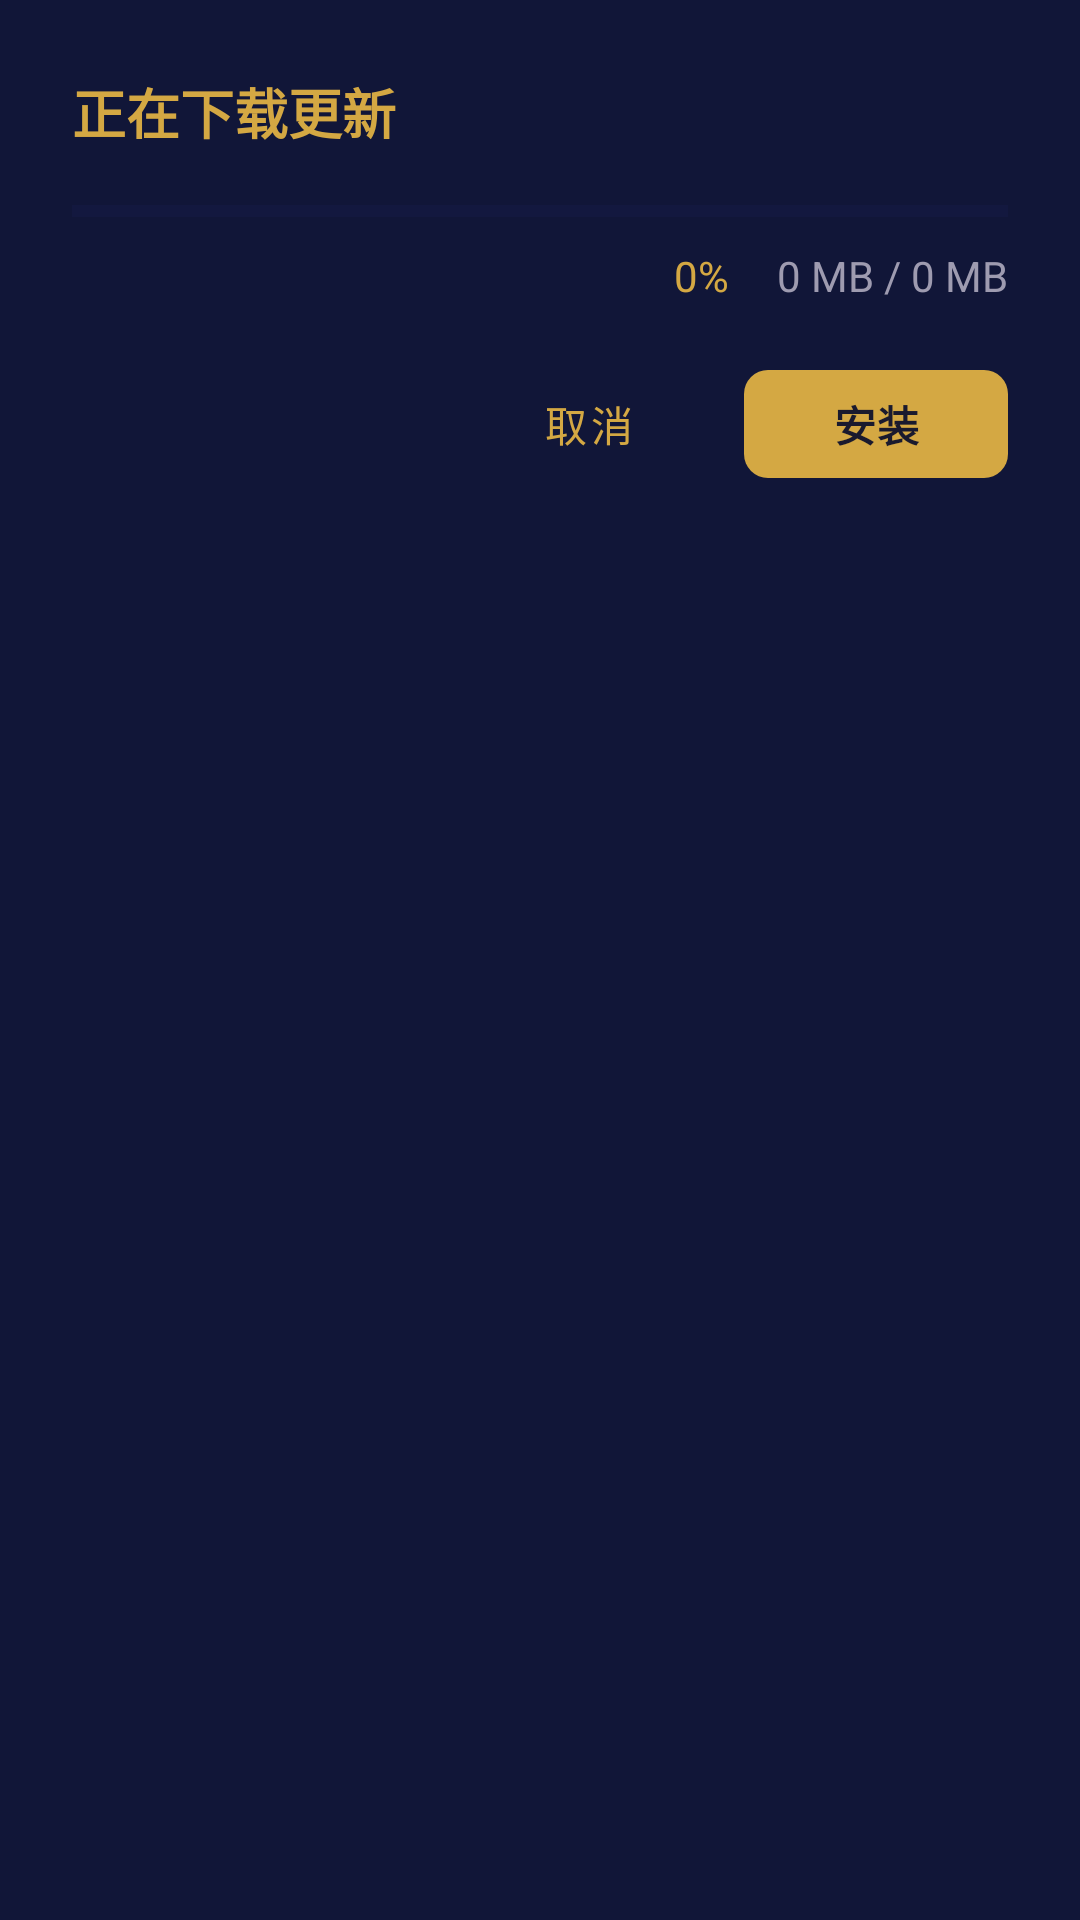

Produce the Android XML layout that renders to this screen, including the resource entries it uses.
<!-- AndroidManifest.xml: application theme Theme.SWUpdater -->
<!-- res/layout/dialog_self_update_download.xml -->
<?xml version="1.0" encoding="utf-8"?>
<LinearLayout xmlns:android="http://schemas.android.com/apk/res/android"
    android:layout_width="match_parent"
    android:layout_height="wrap_content"
    android:orientation="vertical"
    android:padding="24dp"
    android:background="@color/surface">

    <TextView
        android:id="@+id/tv_dialog_title"
        android:layout_width="match_parent"
        android:layout_height="wrap_content"
        android:text="正在下载更新"
        android:textSize="18sp"
        android:textStyle="bold"
        android:textColor="@color/secondary"
        android:layout_marginBottom="16dp" />

    <ProgressBar
        android:id="@+id/progress_bar"
        style="@style/Widget.SWUpdater.ProgressBar"
        android:layout_width="match_parent"
        android:layout_height="wrap_content"
        android:max="100"
        android:progress="0"
        android:layout_marginBottom="8dp" />

    <LinearLayout
        android:layout_width="match_parent"
        android:layout_height="wrap_content"
        android:orientation="horizontal"
        android:gravity="end"
        android:layout_marginBottom="16dp">

        <TextView
            android:id="@+id/tv_progress"
            android:layout_width="wrap_content"
            android:layout_height="wrap_content"
            android:text="0%"
            android:textColor="@color/secondary" />

        <TextView
            android:id="@+id/tv_size_info"
            android:layout_width="wrap_content"
            android:layout_height="wrap_content"
            android:layout_marginStart="16dp"
            android:text="0 MB / 0 MB"
            android:textColor="@color/text_secondary" />

    </LinearLayout>

    <LinearLayout
        android:layout_width="match_parent"
        android:layout_height="wrap_content"
        android:orientation="horizontal"
        android:gravity="end">

        <com.google.android.material.button.MaterialButton
            android:id="@+id/btn_cancel"
            style="@style/Widget.SWUpdater.Button.Text"
            android:layout_width="wrap_content"
            android:layout_height="wrap_content"
            android:text="取消"
            android:layout_marginEnd="8dp" />

        <com.google.android.material.button.MaterialButton
            android:id="@+id/btn_install"
            style="@style/Widget.SWUpdater.Button.Primary"
            android:layout_width="wrap_content"
            android:layout_height="wrap_content"
            android:text="安装"
            android:enabled="false" />

    </LinearLayout>

</LinearLayout>
<!-- resources referenced by this layout -->
<resources>
  <color name="secondary">@color/game_secondary</color>
  <color name="surface">@color/game_surface</color>
  <color name="text_secondary">@color/game_text_secondary</color>
  <style name="Widget.SWUpdater.Button.Primary" parent="Widget.MaterialComponents.Button">
          <item name="backgroundTint">?attr/colorSecondary</item>
          <item name="android:textColor">?attr/colorOnSecondary</item>
          <item name="cornerRadius">@dimen/corner_sm</item>
          <item name="android:textAllCaps">false</item>
          <item name="android:letterSpacing">0.02</item>
          <item name="android:minHeight">48dp</item>
          <item name="android:textStyle">bold</item>
      </style>
  <style name="Widget.SWUpdater.Button.Text" parent="Widget.MaterialComponents.Button.TextButton">
          <item name="android:textColor">?attr/colorSecondary</item>
          <item name="cornerRadius">@dimen/corner_sm</item>
          <item name="android:textAllCaps">false</item>
      </style>
  <style name="Widget.SWUpdater.ProgressBar" parent="Widget.AppCompat.ProgressBar.Horizontal">
          <item name="android:progressBackgroundTint">@color/surface_variant</item>
          <item name="android:progressTint">?attr/colorSecondary</item>
          <item name="android:minHeight">@dimen/progress_height</item>
          <item name="android:maxHeight">@dimen/progress_height</item>
      </style>
  <style name="Theme.SWUpdater" parent="Theme.SWUpdater.Game" />
  <color name="game_secondary">#FFD4A843</color>
  <color name="game_surface">#FF111638</color>
  <color name="game_text_secondary">#FF9E9BB0</color>
  <dimen name="corner_sm">8dp</dimen>
  <color name="surface_variant">@color/game_surface_variant</color>
  <dimen name="progress_height">8dp</dimen>
  <style name="Theme.SWUpdater.Game" parent="Theme.MaterialComponents.NoActionBar">
          <item name="colorPrimary">@color/game_primary</item>
          <item name="colorPrimaryVariant">@color/game_primary_variant</item>
          <item name="colorOnPrimary">@color/game_on_primary</item>
          <item name="colorSecondary">@color/game_secondary</item>
          <item name="colorSecondaryVariant">@color/game_secondary_variant</item>
          <item name="colorOnSecondary">@color/game_on_secondary</item>
          <item name="android:colorBackground">@color/game_background</item>
          <item name="colorSurface">@color/game_surface</item>
          <item name="colorOnSurface">@color/game_on_surface</item>
          <item name="android:statusBarColor">@color/game_status_bar</item>
          <item name="android:navigationBarColor">@color/game_background</item>
          <item name="android:windowBackground">@color/game_background</item>
          <item name="alertDialogTheme">@style/Theme.SWUpdater.Game.Dialog</item>
      </style>
  <color name="game_surface_variant">#FF1A2050</color>
  <color name="game_primary">#FF1B1464</color>
  <color name="game_primary_variant">#FF0F0D3D</color>
  <color name="game_on_primary">#FFFFFFFF</color>
  <color name="game_secondary_variant">#FFB8922E</color>
  <color name="game_on_secondary">#FF1A1A2E</color>
  <color name="game_background">#FF0A0E27</color>
  <color name="game_on_surface">#FFE8E6F0</color>
  <color name="game_status_bar">#FF0A0E27</color>
  <style name="Theme.SWUpdater.Game.Dialog" parent="Theme.MaterialComponents.Dialog.Alert">
          <item name="android:colorBackground">@color/game_surface</item>
          <item name="colorOnSurface">@color/game_on_surface</item>
          <item name="colorPrimary">@color/game_secondary</item>
          <item name="colorOnPrimary">@color/game_on_secondary</item>
      </style>
</resources>
